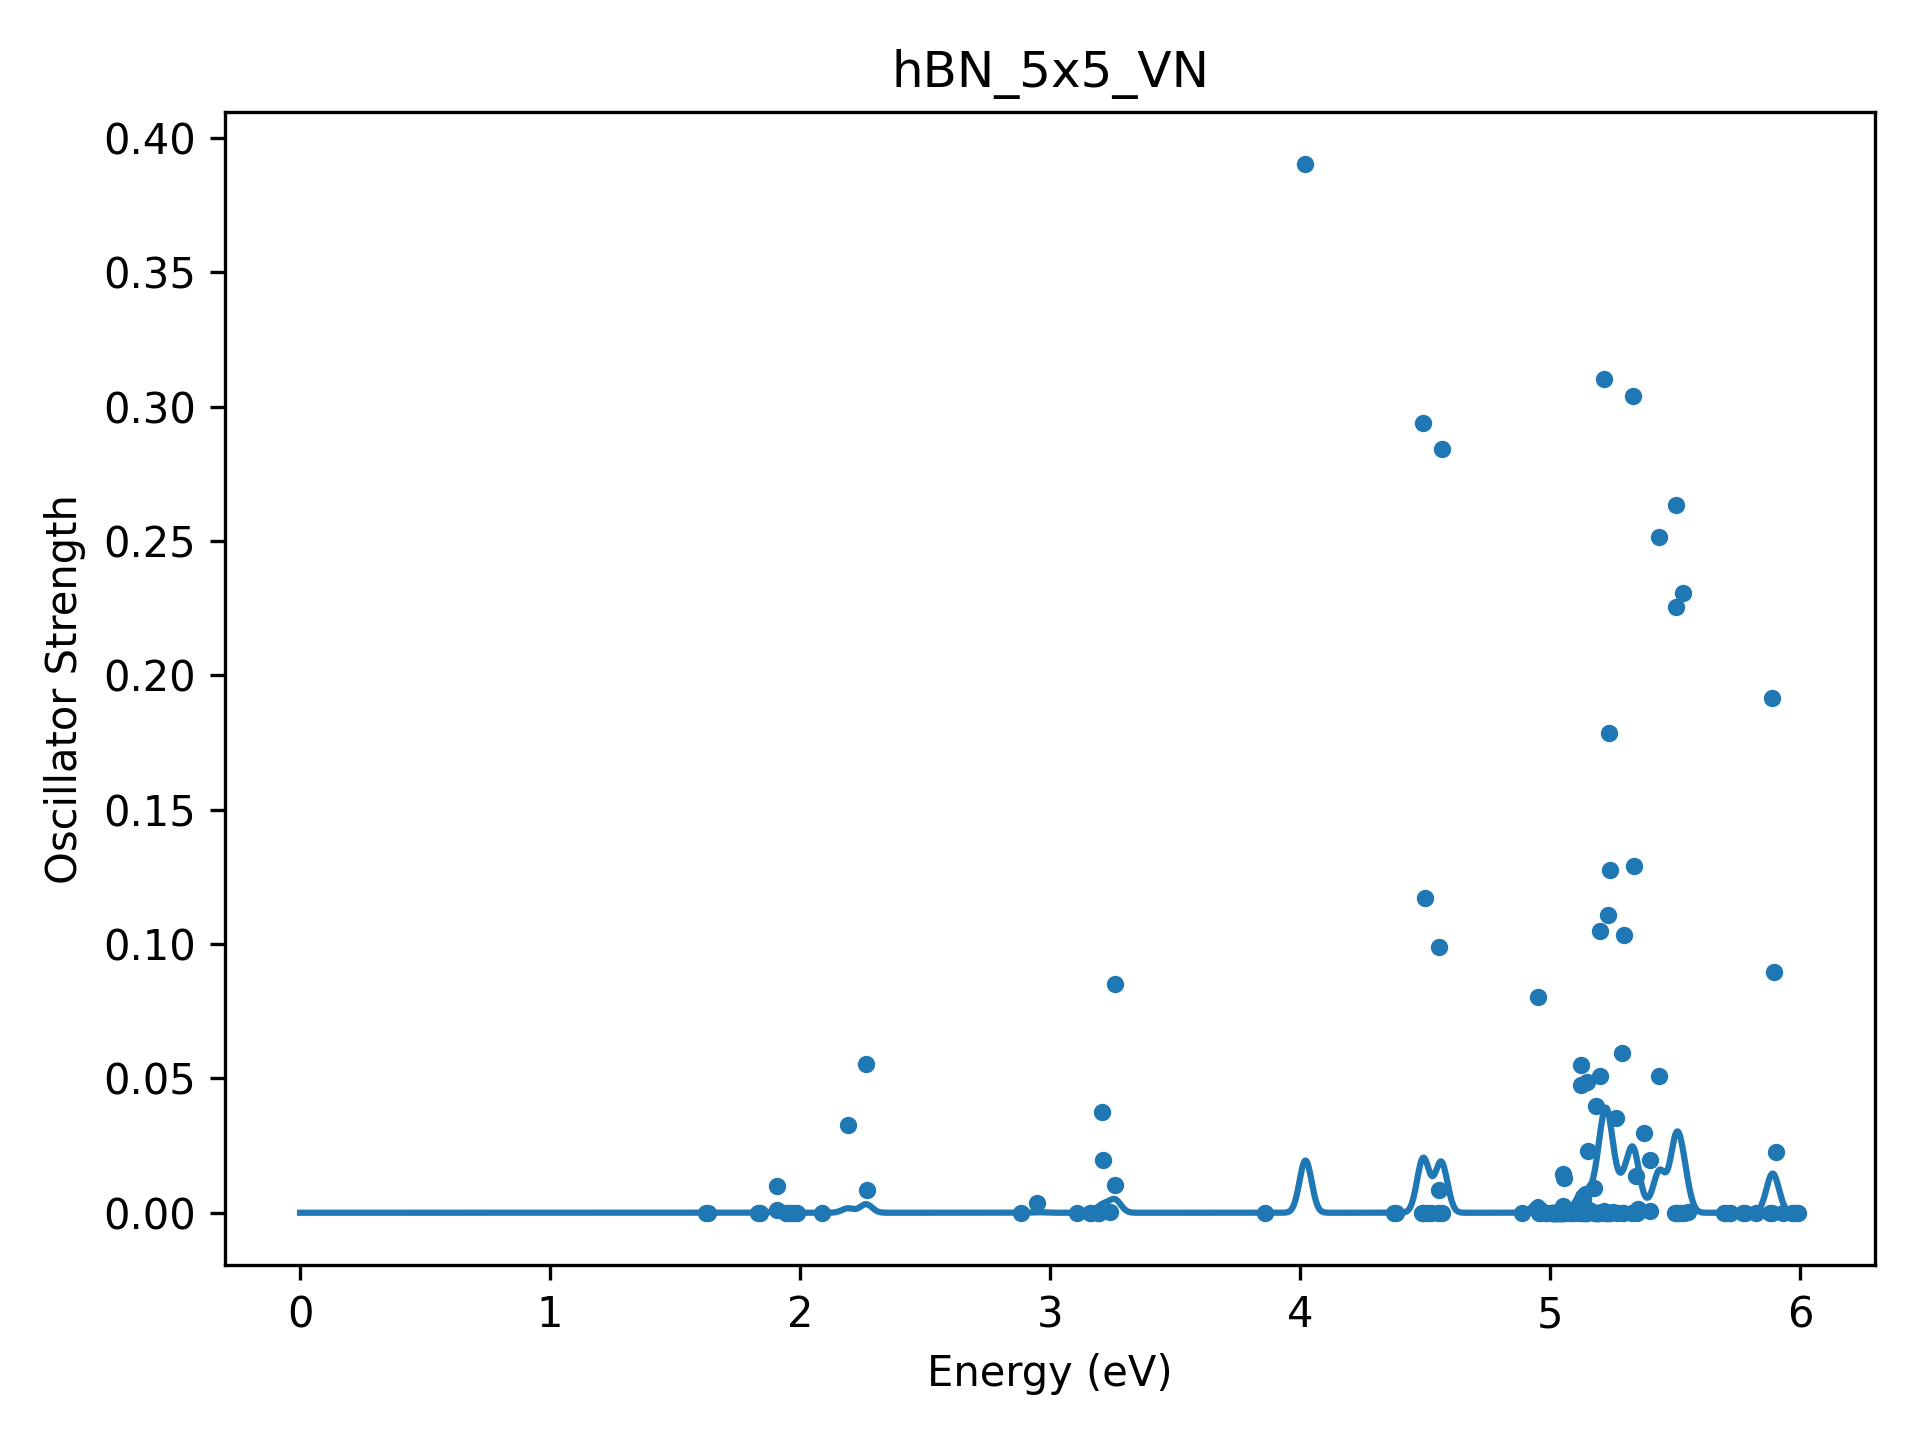

The table this chart was drawn from, first rows:
Energy(eV), Osc
1.623686697509623356e+00, 2.926680597567770113e-21
1.631025261800462145e+00, 1.083637511193948685e-21
1.832867665946589675e+00, 5.099297465135255430e-22
1.841455794897450371e+00, 5.701059938718223853e-22
1.906326376539407175e+00, 9.648851453928197069e-04
1.907336714275270184e+00, 9.858121751487201531e-03
1.943332337677520449e+00, 1.026414530915439524e-21
1.948731697878568259e+00, 1.104047080229878940e-20
1.959601414660580465e+00, 1.139747313632388733e-21
1.969061400813547191e+00, 2.291496226782446334e-06
1.977836065443534741e+00, 6.809587412228025141e-09
1.986880137920157940e+00, 2.047141279899153364e-05
2.086326134656531828e+00, 1.467195982458967581e-22
2.191121256444547249e+00, 3.284737676671644485e-02
2.263817132613014760e+00, 5.536175488978012371e-02
2.269678448907325397e+00, 8.640975942639213606e-03
2.883364559365663826e+00, 1.144841064007984820e-21
2.949668314862503138e+00, 3.779143083058364005e-03
3.108692448463164393e+00, 1.412084064134076603e-21
3.159238607684074829e+00, 1.320503992604147083e-20
3.162077906049967524e+00, 3.978368671092095289e-21
3.193783435223339850e+00, 1.504228928573547864e-20
3.195094307612205586e+00, 2.476342803794556453e-19
3.209435463030499758e+00, 3.753531277880434169e-02
3.210563546089837406e+00, 1.967434865813313255e-02
3.238659885869961119e+00, 1.888203637522848559e-04
3.258259869128051101e+00, 8.503489170099716443e-02
3.259406401475209325e+00, 1.041897522844557368e-02
3.857975978199515765e+00, 5.326288191042851563e-23
4.021426841380411510e+00, 3.902106395852432130e-01
4.377779070245269466e+00, 4.734694983450055725e-21
4.382505963735242815e+00, 1.170937396339309308e-20
4.489345636804773498e+00, 3.014303832901617165e-17
4.491256326005690802e+00, 2.938324391114664480e-01
4.491540671478229996e+00, 9.103769541957675188e-16
4.494395953553474321e+00, 5.391425482058559082e-19
4.498153017011748744e+00, 1.170817285371440891e-01
4.507446441881013399e+00, 7.207288918812439943e-20
4.522690491128507517e+00, 7.050080883260851694e-07
4.553361511906754089e+00, 6.042692183967942395e-18
4.554708771194447614e+00, 9.899736782514605149e-02
4.556953725038412450e+00, 8.480877595300981633e-03
4.568222864762288893e+00, 5.185599363838131132e-07
4.568524051699636601e+00, 2.842722453356693602e-01
4.887993169359477363e+00, 6.466083314134903035e-22
4.951092350808088405e+00, 8.025042864532046238e-02
4.954207178127404632e+00, 4.730363135221087855e-20
4.961655619578773546e+00, 2.919668803626554008e-21
4.978537524701090788e+00, 2.820561124740957026e-20
4.982102262843692841e+00, 1.212048253541298795e-19
4.984198623352643409e+00, 3.026107187875192198e-20
5.006331335242028224e+00, 2.722044756931817603e-20
5.006710059223486553e+00, 3.577494554060379491e-20
5.008077340430920898e+00, 3.073150606647670761e-07
5.010094965633275166e+00, 8.520200428599127905e-21
5.015013043547017269e+00, 4.582040166439288651e-21
5.017564464955538206e+00, 6.039843618069292074e-20
5.017610622439002910e+00, 9.488100243254726505e-06
5.022243191228167980e+00, 2.552952270737221751e-20
5.022882721705197007e+00, 7.958934489283280246e-20
... 103 more rows
